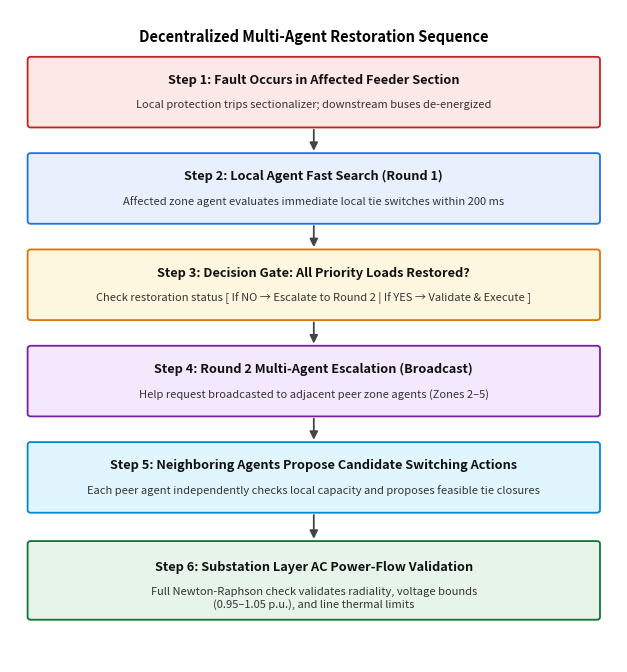

Write the Python code that produced this figure. (Note: this script raises an exception after producing the figure.)
import numpy as np
import matplotlib
matplotlib.use("Agg")
import matplotlib.pyplot as plt
from matplotlib.patches import FancyBboxPatch, FancyArrowPatch

def make_figure():
    fig, ax = plt.subplots(figsize=(6.2, 6.8), dpi=300)
    ax.set_xlim(0, 10)
    ax.set_ylim(0, 12.2)
    ax.axis("off")

    # Title
    ax.text(5.0, 11.7, "Decentralized Multi-Agent Restoration Sequence", 
            fontsize=10.5, fontweight="bold", ha="center", va="center")

    steps = [
        {
            "num": "Step 1: Fault Occurs in Affected Feeder Section",
            "desc": "Local protection trips sectionalizer; downstream buses de-energized",
            "bg": "#fce8e6", "border": "#c5221f"
        },
        {
            "num": "Step 2: Local Agent Fast Search (Round 1)",
            "desc": "Affected zone agent evaluates immediate local tie switches within 200 ms",
            "bg": "#e8f0fe", "border": "#1a73e8"
        },
        {
            "num": "Step 3: Decision Gate: All Priority Loads Restored?",
            "desc": "Check restoration status [ If NO \u2192 Escalate to Round 2 | If YES \u2192 Validate & Execute ]",
            "bg": "#fef7e0", "border": "#d97706"
        },
        {
            "num": "Step 4: Round 2 Multi-Agent Escalation (Broadcast)",
            "desc": "Help request broadcasted to adjacent peer zone agents (Zones 2\u20135)",
            "bg": "#f3e8fd", "border": "#7b1fa2"
        },
        {
            "num": "Step 5: Neighboring Agents Propose Candidate Switching Actions",
            "desc": "Each peer agent independently checks local capacity and proposes feasible tie closures",
            "bg": "#e1f5fe", "border": "#0288d1"
        },
        {
            "num": "Step 6: Substation Layer AC Power-Flow Validation",
            "desc": "Full Newton-Raphson check validates radiality, voltage bounds\n(0.95\u20131.05 p.u.), and line thermal limits",
            "bg": "#e6f4ea", "border": "#137333"
        }
    ]

    box_w = 9.4
    box_h = 1.30
    box_x = 0.3
    y_starts = [10.0, 8.2, 6.4, 4.6, 2.8, 0.8]

    for i, (s, y) in enumerate(zip(steps, y_starts)):
        h = box_h if i < 5 else 1.45
        patch = FancyBboxPatch((box_x, y), box_w, h, 
                               boxstyle="round,pad=0.01,rounding_size=0.05",
                               facecolor=s["bg"], edgecolor=s["border"], linewidth=1.3)
        ax.add_patch(patch)
        
        # Header text
        ax.text(box_x + box_w/2, y + h * 0.68, s["num"], 
                ha="center", va="center", fontsize=9.2, fontweight="bold", color="#111111")
        # Description text
        desc_y = y + (h * 0.32 if i < 5 else h * 0.28)
        ax.text(box_x + box_w/2, desc_y, s["desc"], 
                ha="center", va="center", fontsize=8.0, fontweight="normal", color="#333333")
        
        # Arrow to next box
        if i < len(steps) - 1:
            next_y = y_starts[i+1] + (box_h if i+1 < 5 else 1.45)
            arr = FancyArrowPatch((box_x + box_w/2, y), (box_x + box_w/2, next_y),
                                  arrowstyle="-|>", mutation_scale=12, color="#444444", lw=1.3)
            ax.add_patch(arr)

    plt.subplots_adjust(left=0.01, right=0.99, top=0.98, bottom=0.02)
    plt.savefig("figures/fig9_restoration_sequence.pdf")
    plt.savefig("figures/fig9_restoration_sequence.png", dpi=300)
    plt.close()
    print("Figure 4 (restoration sequence) regenerated.")

if __name__ == "__main__":
    make_figure()
